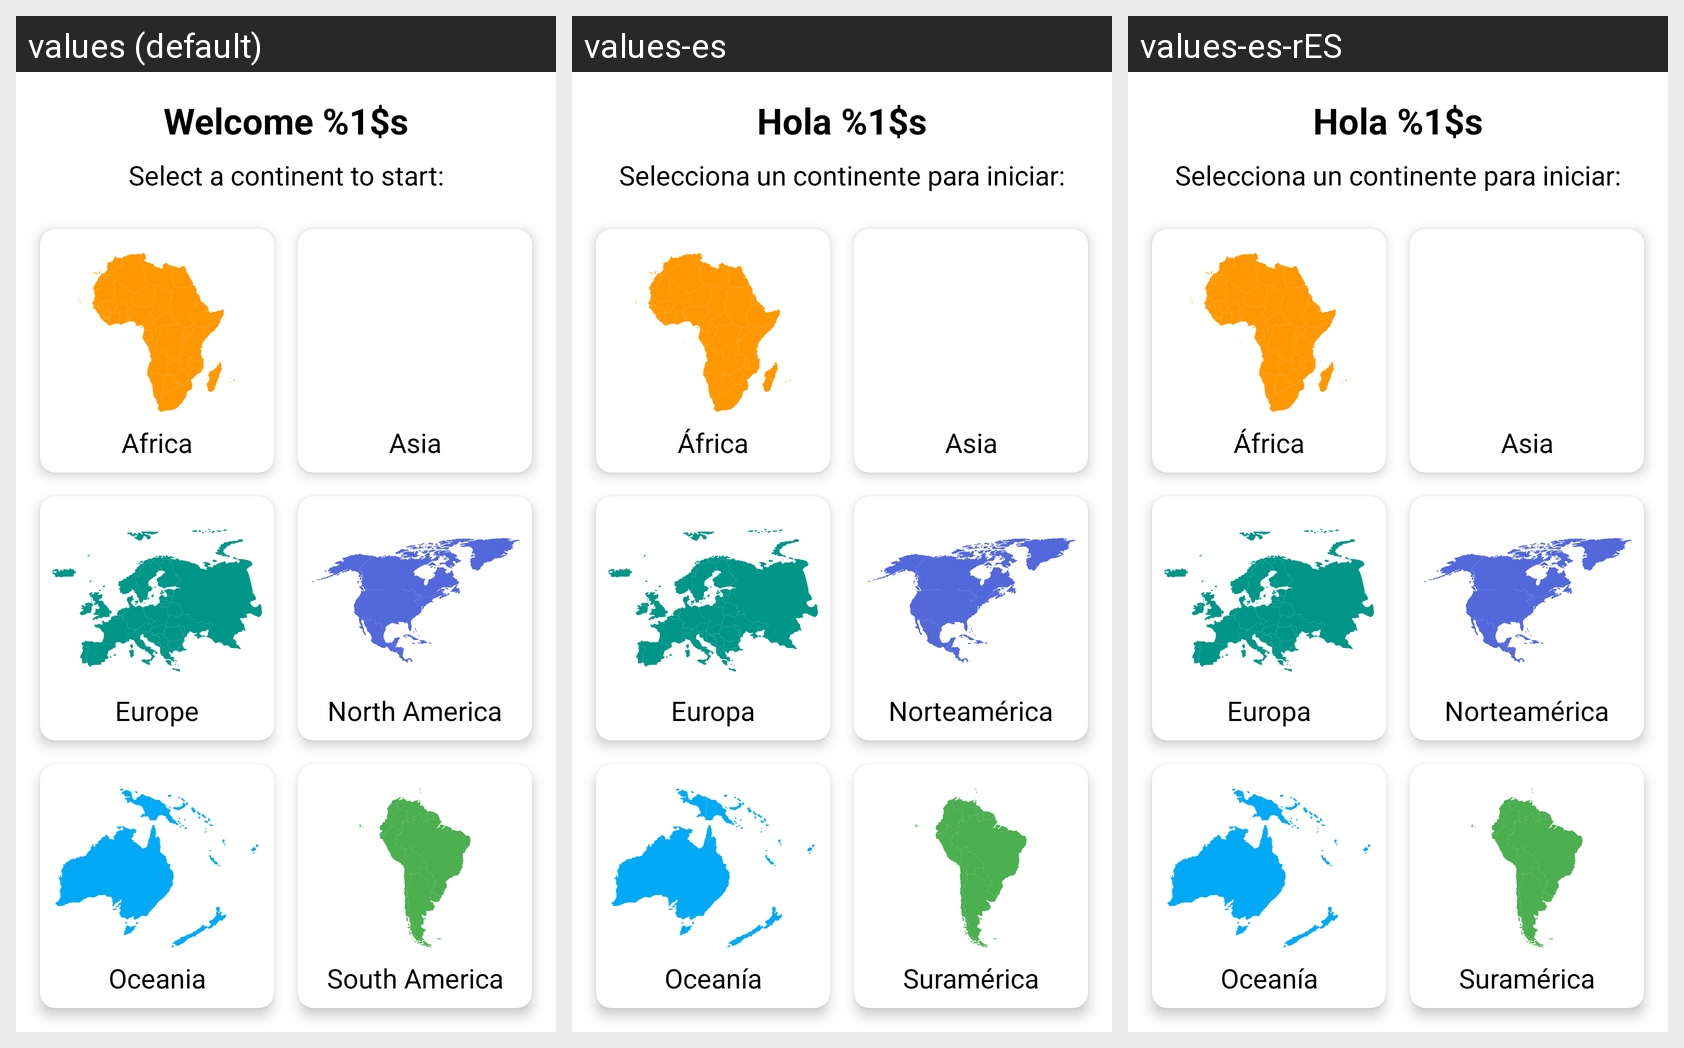

Here is an Android app screen in its default locale and in the app's own translations. Write out the translated-string differences for the strings that appear on this screen.
Android screen res/layout/fragment_home.xml rendered under 3 locales, left to right: values (default), values-es, values-es-rES. Device: Nexus 5 (rendered at 1080×1920; each locale shown at half size, 540×960, under a caption strip naming it); theme AppTheme.
Strings drawn on this screen, with the default value and each locale's value (text and hints the layout hard-codes, and strings that could not be matched under every locale, appear in the picture but are not listed):

continent_africa
  values: Africa
  values-es: África
  values-es-rES: África

continent_asia
  values: Asia
  values-es: Asia  [not translated; the default value is used]
  values-es-rES: Asia  [not translated; the default value is used]

continent_europe
  values: Europe
  values-es: Europa
  values-es-rES: Europa

continent_north_america
  values: North America
  values-es: Norteamérica
  values-es-rES: Norteamérica

continent_oceania
  values: Oceania
  values-es: Oceanía
  values-es-rES: Oceanía

continent_south_america
  values: South America
  values-es: Suramérica
  values-es-rES: Suramérica
